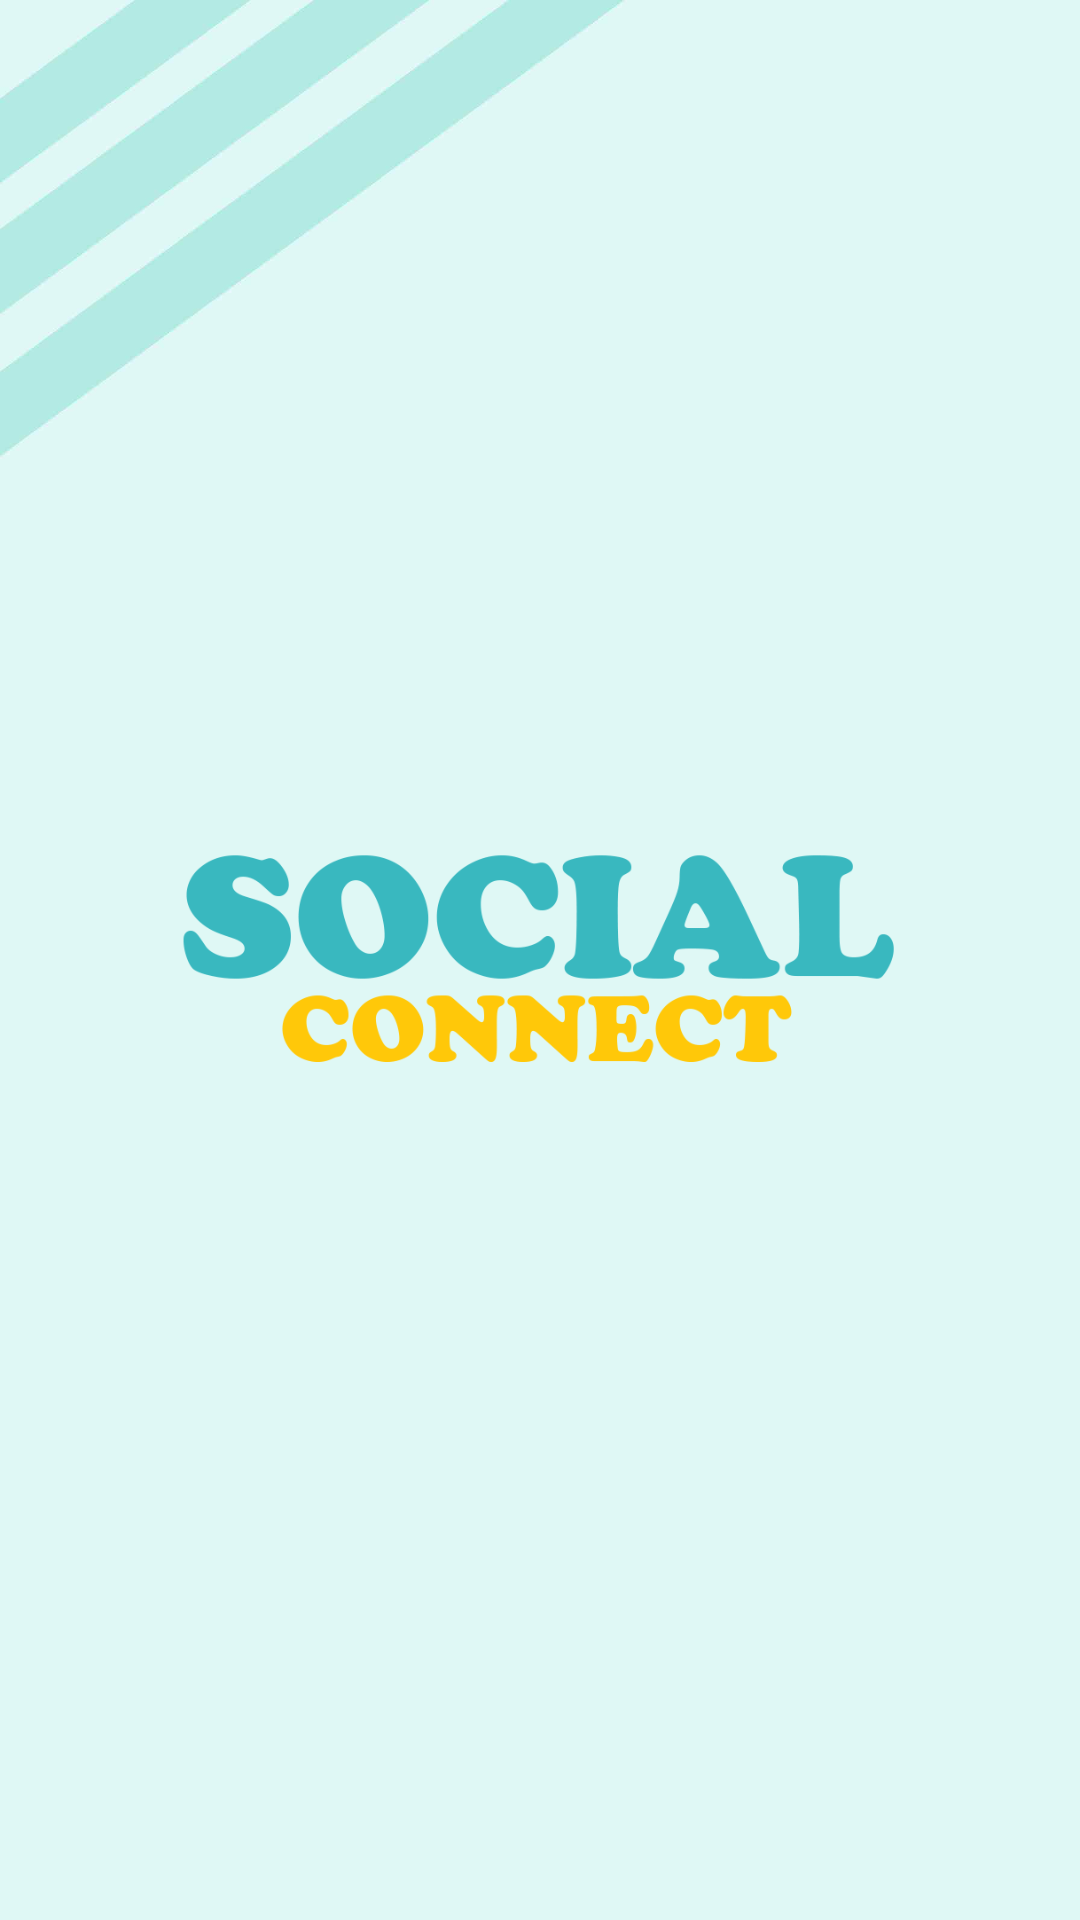

Layout XML and referenced resources for this Android screen:
<!-- AndroidManifest.xml: application theme Theme.I210450 -->
<!-- res/layout/activity_main_splash_screen.xml -->
<?xml version="1.0" encoding="utf-8"?>
<androidx.constraintlayout.widget.ConstraintLayout xmlns:android="http://schemas.android.com/apk/res/android"
    android:layout_width="match_parent"
    android:layout_height="match_parent"
    android:background="@drawable/main_page_clean">

    <RelativeLayout
        android:layout_width="match_parent"
        android:layout_height="match_parent">

        <ImageView
            android:id="@+id/img1"
            android:layout_width="wrap_content"
            android:layout_height="wrap_content"
            android:layout_centerInParent="true"
            android:layout_marginStart="60dp"
            android:layout_marginTop="60dp"
            android:layout_marginEnd="60dp"
            android:layout_marginBottom="60dp"
            android:src="@drawable/social_connect"/>

    </RelativeLayout>

</androidx.constraintlayout.widget.ConstraintLayout>
<!-- resources referenced by this layout -->
<resources>
  <!-- drawable main_page_clean: jpg bitmap (drawable, 44424 bytes) -->
  <!-- drawable social_connect: png bitmap (drawable, 34579 bytes) -->
  <style name="Theme.I210450" parent="Base.Theme.I210450" />
  <style name="Base.Theme.I210450" parent="Theme.AppCompat.Light.NoActionBar">
          <item name="android:windowTranslucentStatus">true</item>
          
          
      </style>
</resources>
